Run: headless pygame with SDL's dummy video driver; simulated clock (each Clock.tick advances the game by its frame time, no real sleeping); random seed 0; keys injected as events and as key.get_pressed() state; no mouse input.
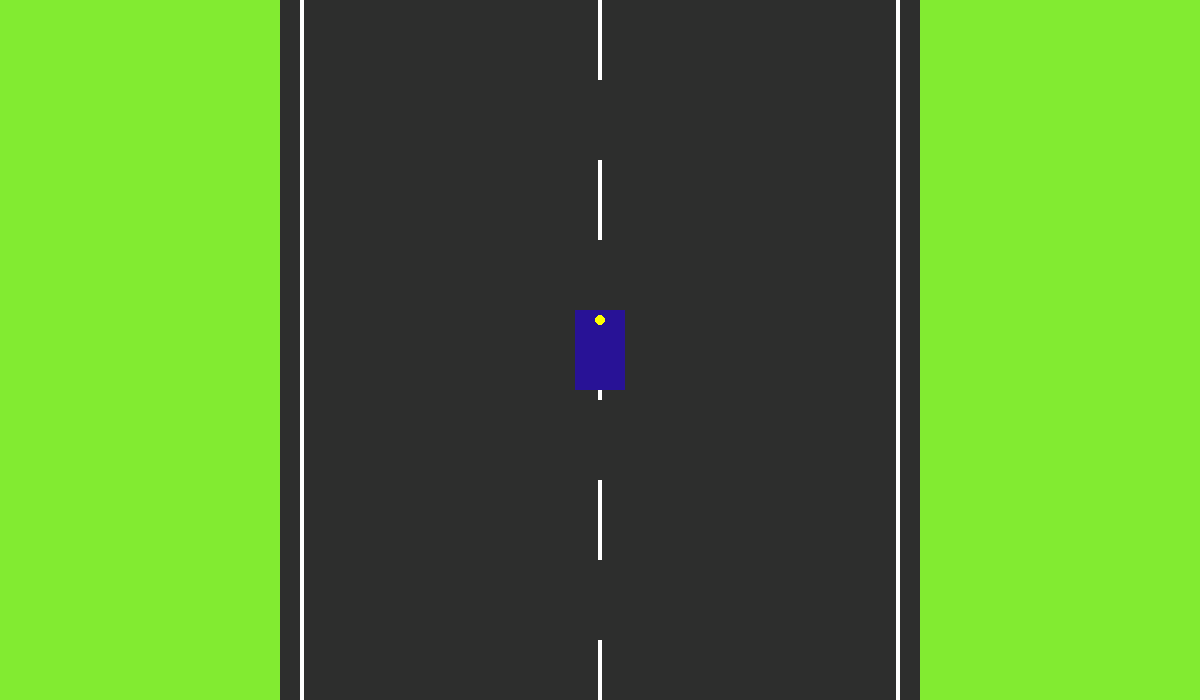
Frame 1 of 4 · flips 1–60 · no input
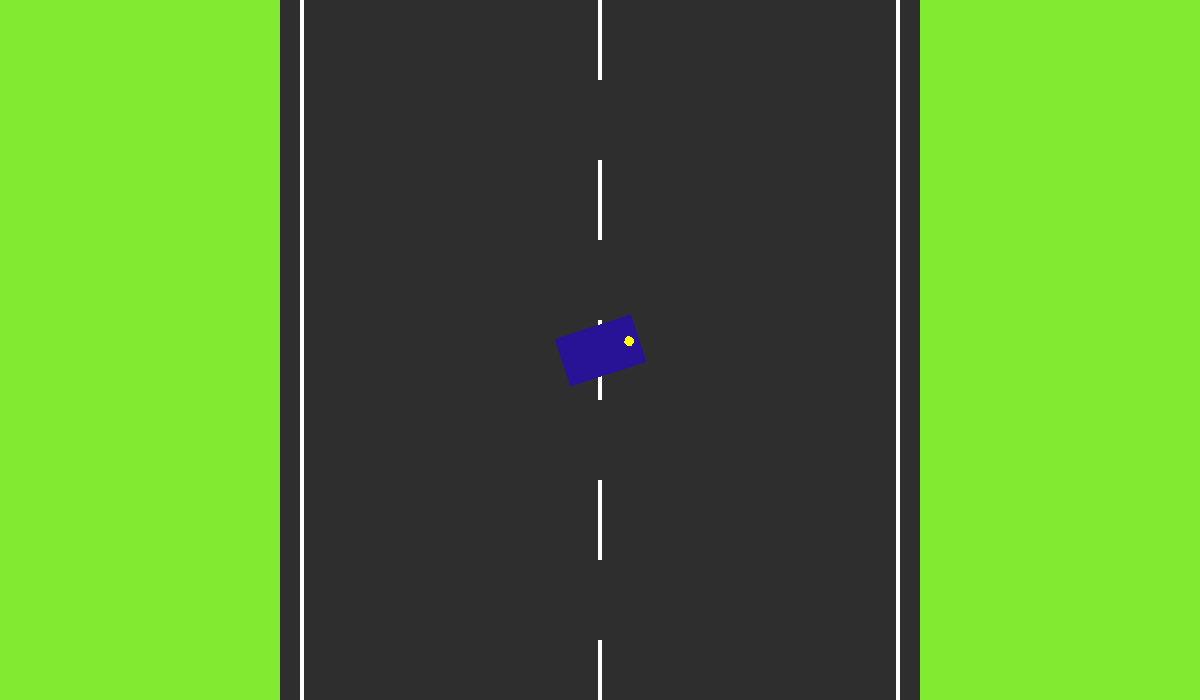
Frame 2 of 4 · flips 61–180 · tapped SPACE, RETURN · held RIGHT (→), D
Frame 3 of 4 · flips 181–300 · held DOWN (↓), S · screen unchanged from frame 2, image omitted
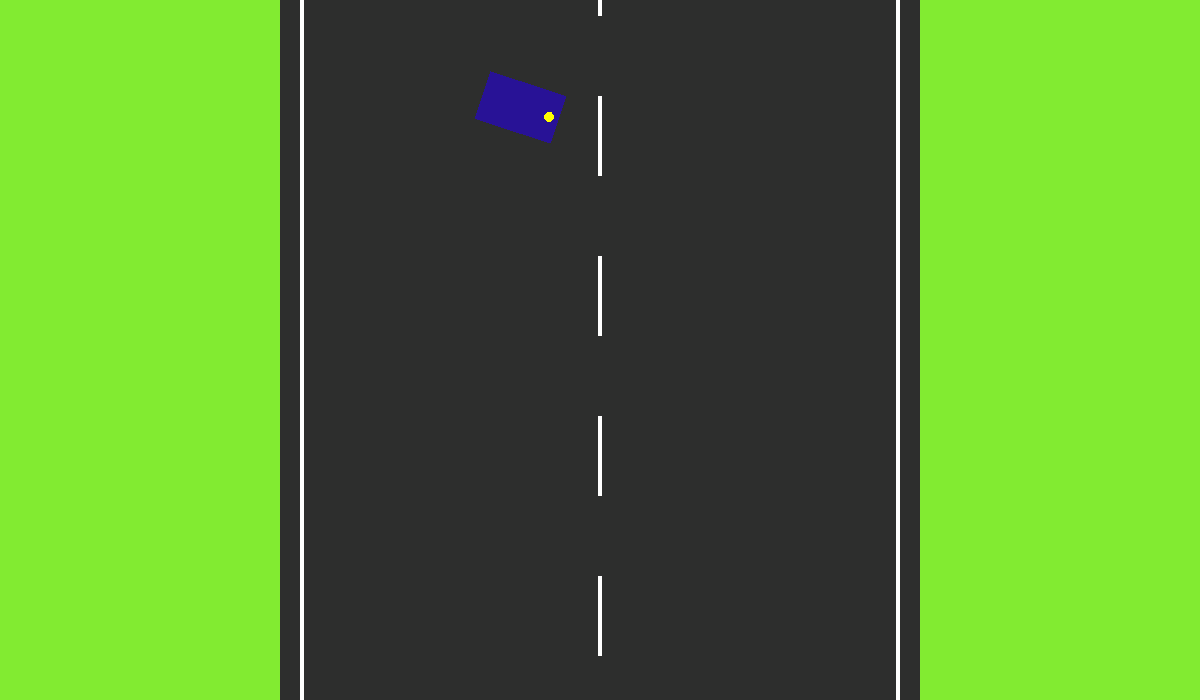
Frame 4 of 4 · flips 301–420 · held LEFT (←), A, UP (↑), W

The pygame program that drew these frames:

"""03_Background V2
Description: This is going to be a road on some open 
grass with animations which match the ovement of 
the car (accelrating and deccelerating)
Updates: This is going to be a road on some open 
grass with animations which match the movement of 
the car (accelrating and deccelerating)
By Rafael Anggawijaya 
"""

import pygame
import sys
import math

# Initialize pygame
pygame.init()

# Screen dimensions
WIDTH, HEIGHT = 1200, 700
screen = pygame.display.set_mode((WIDTH, HEIGHT))
pygame.display.set_caption("Car Ricers")

# Frame rate
clock = pygame.time.Clock()

# Colors
WHITE = (255, 255, 255)
BLACK = (0, 0, 0)
PLAYER_COLOUR = (40, 18, 150)
GRASS_COLOUR = (130, 235, 49)
ROAD_COLOUR = (45, 46, 45)

# Tile settings for creating background
TILE_SIZE = 40
ROAD_WIDTH = 15

# Car dimensions
CAR_WIDTH = 50
CAR_LENGTH = 80  # Longer side will be front/back

class Background:
    def __init__(self):
        self.height = HEIGHT
        self.width = WIDTH
        self.background = pygame.Surface((WIDTH, HEIGHT))
        
        # Scrolling variables
        self.scroll_y = 0
        self.speed = 0
        self.max_speed = 10
        self.acceleration = 0.1
        self.deceleration = 0.2
        self.brake_strength = 0.3
        
        # Generate road pattern
        self.road_map = self.generate_road_map()
        self.draw_background()

    def generate_road_map(self):
        rows = math.ceil(self.height / TILE_SIZE)  
        columns = math.ceil(self.width / TILE_SIZE)
        background = [[0 for _ in range(columns)] for _ in range(rows)]

        # Vertical road in center
        center_x = columns // 2
        for y in range(rows):
            for dx in range(-ROAD_WIDTH//2, ROAD_WIDTH//2 + 1):
                if 0 <= center_x + dx < columns:
                    background[y][center_x + dx] = 1
            
        return background
        
    def draw_background(self):
        # Fill background with grass
        self.background.fill(GRASS_COLOUR)
        # Draw roads
        for y in range(len(self.road_map)):
            for x in range(len(self.road_map[0])):
                if self.road_map[y][x] == 1:
                    pygame.draw.rect(
                        self.background, 
                        ROAD_COLOUR, 
                        (x * TILE_SIZE, y * TILE_SIZE, TILE_SIZE, TILE_SIZE)
                    )
        # Draw road markings
        self.draw_road_markings()
    
    def update(self, keys):
        # Handle acceleration/deceleration
        if keys[pygame.K_UP] or keys[pygame.K_w]:
            self.speed = min(self.speed + self.acceleration, self.max_speed)
        elif keys[pygame.K_DOWN] or keys[pygame.K_s]:
            self.speed = max(self.speed - self.brake_strength, 0)
        else:
            self.speed = max(self.speed - self.deceleration, 0)
        
        # Update scroll position
        self.scroll_y += self.speed
        self.scroll_y %= (TILE_SIZE * 4)
        
        # Redraw background with new scroll position
        self.draw_background()
    
    def draw_road_markings(self):
        road_center_x = self.width // 2
        road_half_width = (ROAD_WIDTH * TILE_SIZE) // 2
        
        # Edge line properties
        line_width = 4
        line_length = TILE_SIZE * 2
        line_gap = TILE_SIZE * 2
        
        # Draw center dashed line with scrolling
        for y in range(-int(self.scroll_y), self.height, line_length + line_gap):
            pygame.draw.rect(
                self.background,
                WHITE,
                (road_center_x - line_width//2,
                 y,
                 line_width,
                 line_length)
            )
        
        # Draw continuous edge lines
        pygame.draw.rect(
            self.background,
            WHITE,
            (road_center_x - road_half_width, 0, line_width, self.height)
        )
        pygame.draw.rect(
            self.background,
            WHITE,
            (road_center_x + road_half_width - line_width, 0, line_width, self.height)
        )
                    
    def draw(self, screen):
        screen.blit(self.background, (0, 0))

class Player:
    def __init__(self, width, height, color):
        self.original_image = pygame.Surface((width, height), pygame.SRCALPHA)
        pygame.draw.rect(self.original_image, color, (0, 0, width, height))
        pygame.draw.circle(self.original_image, (255, 255, 0), (width//2, 10), 5)
        
        self.pos = pygame.math.Vector2(WIDTH // 2, HEIGHT // 2)
        self.velocity = pygame.math.Vector2()
        self.direction = 270  # Pointing up
        self.rotation_speed = 3
        self.acceleration = 0.2
        self.max_speed = 5
        self.deceleration = 0.1
        self.brake_strength = 0.3
        
        self.original_image = pygame.transform.rotate(self.original_image, -90)
        self.image = self.original_image
        self.rect = self.image.get_rect(center=self.pos)

    def movement(self, user_input):
        # Acceleration
        if user_input[pygame.K_UP] or user_input[pygame.K_w]:
            rad = math.radians(self.direction)
            self.velocity.x += math.cos(rad) * self.acceleration
            self.velocity.y += math.sin(rad) * self.acceleration
        
        # Braking
        if user_input[pygame.K_DOWN] or user_input[pygame.K_s]:
            if self.velocity.length() > 0:
                brake_dir = self.velocity.normalize()
                self.velocity.x -= brake_dir.x * self.brake_strength
                self.velocity.y -= brake_dir.y * self.brake_strength
        
        # Natural deceleration
        if not (user_input[pygame.K_UP] or user_input[pygame.K_w] or 
                user_input[pygame.K_DOWN] or user_input[pygame.K_s]):
            if self.velocity.length() > self.deceleration:
                decel_dir = self.velocity.normalize()
                self.velocity.x -= decel_dir.x * self.deceleration
                self.velocity.y -= decel_dir.y * self.deceleration
            else:
                self.velocity = pygame.math.Vector2()
        
        # Speed limit
        if self.velocity.length() > self.max_speed:
            self.velocity = self.velocity.normalize() * self.max_speed
        
        # Steering
        turn_speed = self.rotation_speed * (0.2 + 0.8 * (self.velocity.length() / self.max_speed))
        
        if user_input[pygame.K_LEFT] or user_input[pygame.K_a]:
            self.direction -= turn_speed
        if user_input[pygame.K_RIGHT] or user_input[pygame.K_d]:
            self.direction += turn_speed
        
        self.direction %= 360
        self.pos += self.velocity
        self.image = pygame.transform.rotate(self.original_image, -self.direction)
        self.rect = self.image.get_rect(center=self.pos)
        
    def keep_on_screen(self):
        car_rect = self.image.get_rect(center=self.pos)
        if car_rect.left < 0:
            self.pos.x -= car_rect.left
        if car_rect.right > WIDTH:
            self.pos.x -= (car_rect.right - WIDTH)
        if car_rect.top < 0:
            self.pos.y -= car_rect.top
        if car_rect.bottom > HEIGHT:
            self.pos.y -= (car_rect.bottom - HEIGHT)

    def draw(self, screen):
        screen.blit(self.image, self.rect)

# Create game objects
player = Player(CAR_WIDTH, CAR_LENGTH, PLAYER_COLOUR)
background = Background()

# Main game loop
while True:
    for event in pygame.event.get():
        if event.type == pygame.QUIT:
            pygame.quit()
            sys.exit()
    
    keys = pygame.key.get_pressed()
    
    # Update systems
    background.update(keys)
    player.movement(keys)
    player.keep_on_screen()
    
    # Draw everything
    background.draw(screen)
    player.draw(screen)

    pygame.display.update()
    clock.tick(60)
